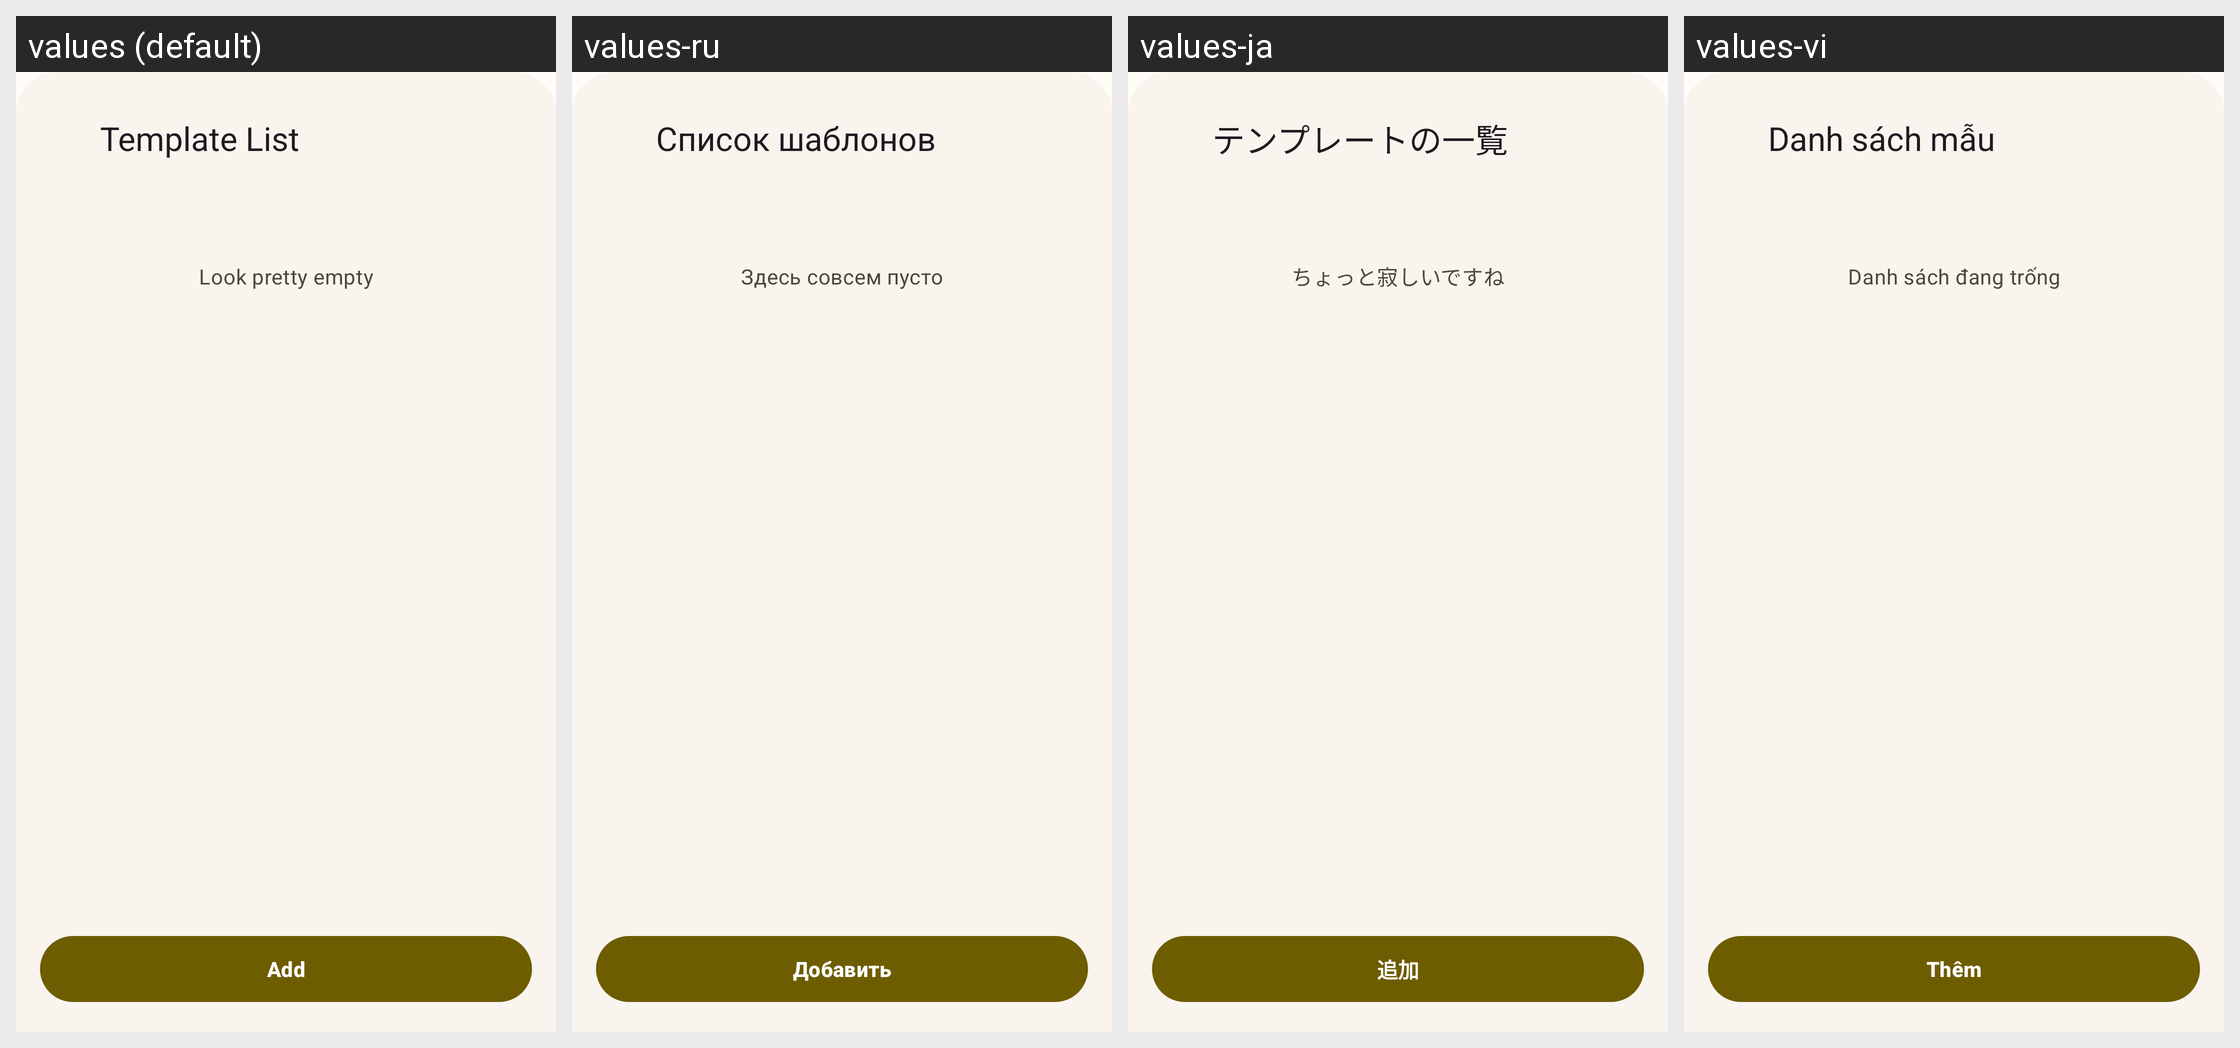

For this localized Android screen grid, give each drawn string resource with its value in every locale shown.
Android screen res/layout/dlg_edit_text_template_list.xml rendered under 4 locales, left to right: values (default), values-ru, values-ja, values-vi. Device: Nexus 5 (rendered at 1080×1920; each locale shown at half size, 540×960, under a caption strip naming it); theme Theme.MyApp.
Other locales in the repository, not shown: values-de-rDE, values-es, values-fr, values-it, values-nb-rNO, values-nn, values-pt, values-pt-rBR, values-zh-rCN, values-zh-rTW.
Strings drawn on this screen, with the default value and each locale's value (text and hints the layout hard-codes, and strings that could not be matched under every locale, appear in the picture but are not listed):

dialog_title_template_title
  values: Template List
  values-ru: Список шаблонов
  values-ja: テンプレートの一覧
  values-vi: Danh sách mẫu

tips_list_empty
  values: Look pretty empty
  values-ru: Здесь совсем пусто
  values-ja: ちょっと寂しいですね
  values-vi: Danh sách đang trống

dialog_button_add_template
  values: Add
  values-ru: Добавить
  values-ja: 追加
  values-vi: Thêm
